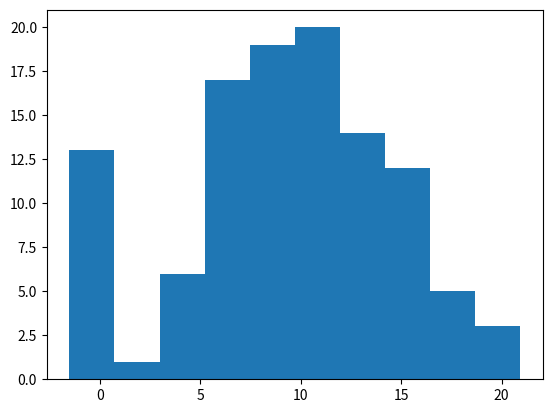

Python code for this plot:
from numpy.random import seed
from numpy.random import randn
from numpy import zeros
from numpy import append
from matplotlib import pyplot

seed(1)

data = 5 * randn(100) + 10

data = append(data, zeros(10))

pyplot.hist(data)
pyplot.show()
